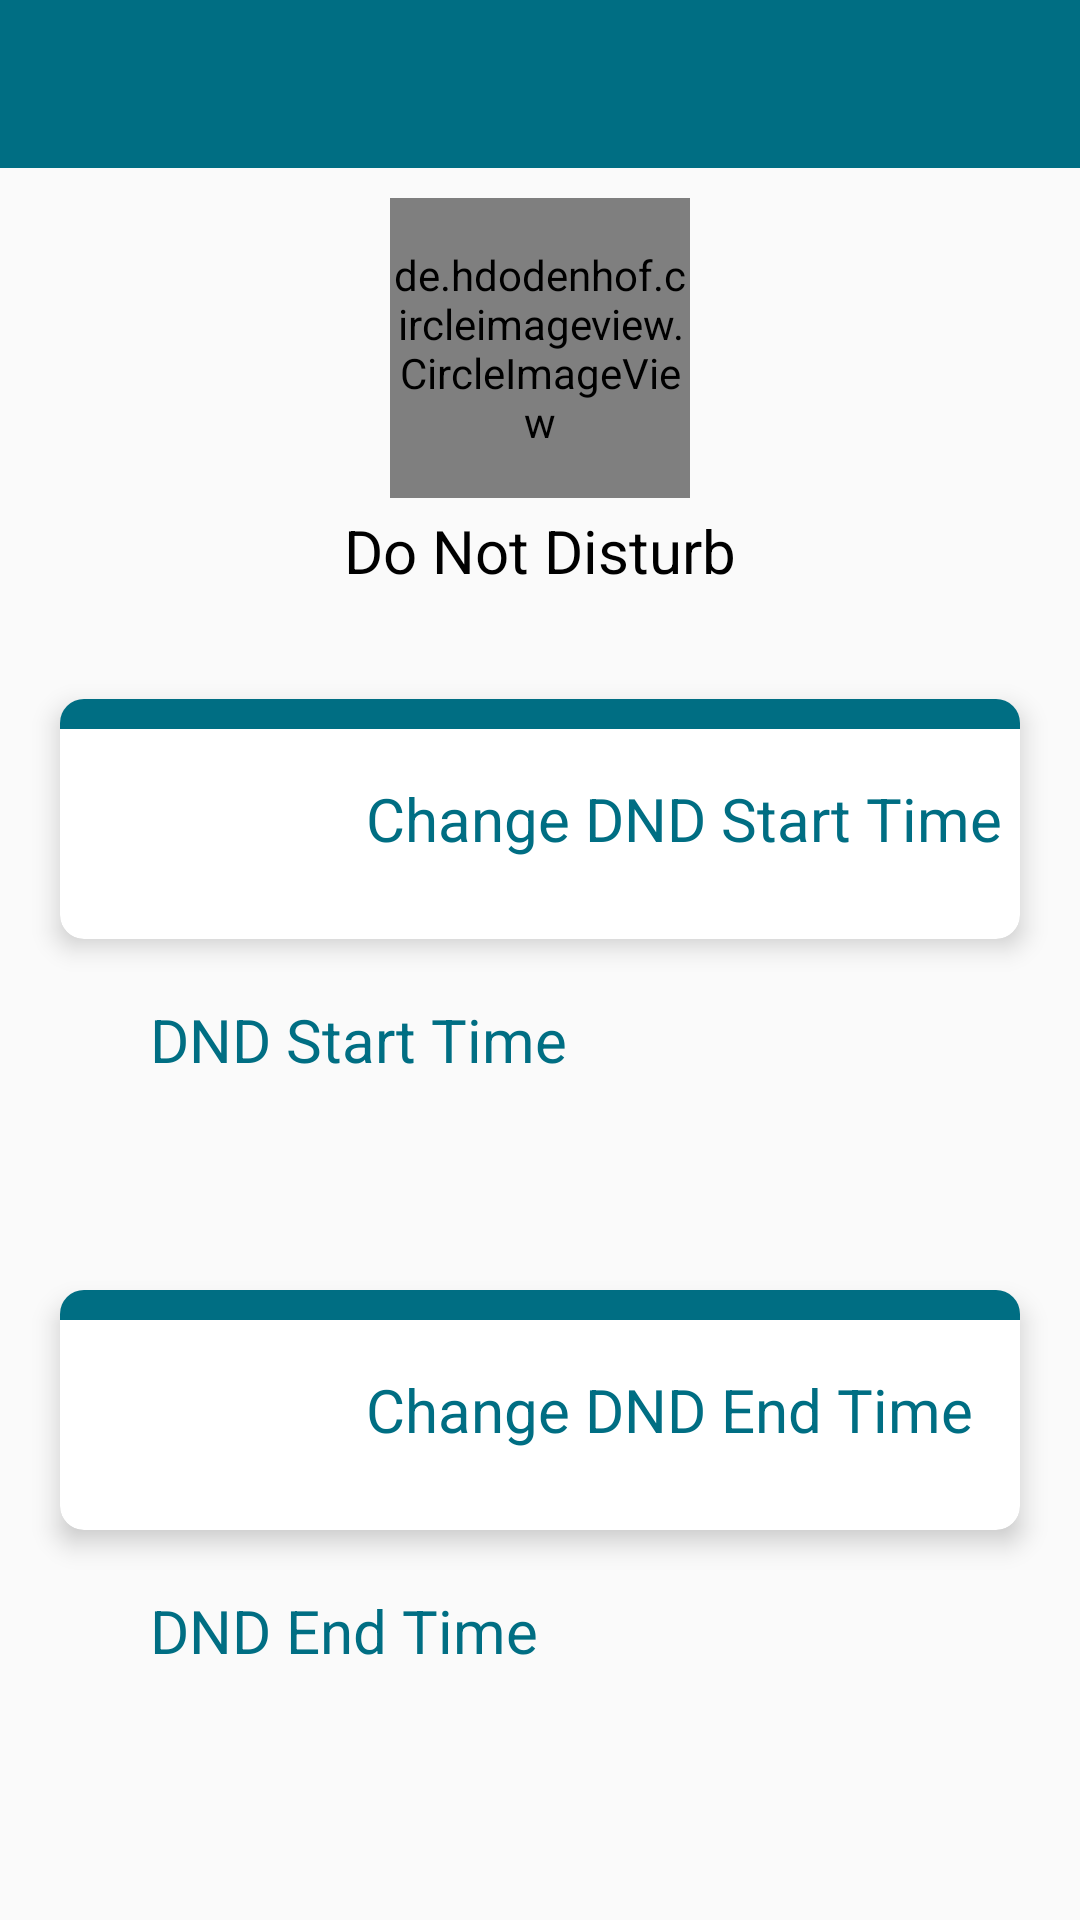

Android layout source for this screen:
<!-- AndroidManifest.xml: application theme AppTheme -->
<!-- res/layout/activity_setting_page.xml -->
<?xml version="1.0" encoding="utf-8"?>
<RelativeLayout xmlns:android="http://schemas.android.com/apk/res/android"
    xmlns:app="http://schemas.android.com/apk/res-auto"
    xmlns:card_view="http://schemas.android.com/apk/res-auto"
    xmlns:tools="http://schemas.android.com/tools"
    android:layout_width="match_parent"
    android:layout_height="match_parent"
    tools:context=".activity.SettingPageActivity">

    <androidx.appcompat.widget.Toolbar
        android:id="@+id/toolbar"
        android:layout_width="match_parent"
        android:layout_height="wrap_content"
        android:background="?attr/colorPrimary"
        android:minHeight="?attr/actionBarSize"
        app:theme="@style/ThemeOverlay.AppCompat.Dark" />

    <de.hdodenhof.circleimageview.CircleImageView
        android:id="@+id/splash_app_logo_image"
        android:layout_width="100dp"
        android:layout_height="100dp"
        android:layout_marginTop="10dp"
        android:src="@mipmap/ic_launcher_round"
        android:layout_centerHorizontal="true"
        app:civ_border_width="1dp"
        android:layout_below="@id/toolbar"
        app:civ_border_color="@color/translucent_white"/>

    <TextView
        android:id="@+id/dnd_app_text"
        android:layout_width="wrap_content"
        android:layout_height="wrap_content"
        android:textColor="@color/black"
        android:textSize="20sp"
        android:layout_marginTop="4dp"
        android:layout_below="@id/splash_app_logo_image"
        android:text="@string/do_not_disturb"
        android:layout_centerVertical="true"
        android:layout_centerHorizontal="true" />

    <androidx.cardview.widget.CardView
        android:id="@+id/change_time_card_view"
        android:layout_width="match_parent"
        android:layout_height="80dp"
        android:layout_marginStart="20dp"
        android:layout_marginLeft="20dp"
        android:layout_marginEnd="20dp"
        android:layout_marginRight="20dp"
        android:layout_marginTop="36dp"
        card_view:cardCornerRadius="8dp"
        card_view:cardElevation="5dp"
        android:onClick="onDNDStartTimeClick"
        card_view:cardUseCompatPadding="false"
        android:layout_below="@id/dnd_app_text">

        <RelativeLayout
            android:id="@+id/time_button_layout"
            android:layout_width="match_parent"
            android:layout_height="match_parent">

            <View
                android:layout_width="match_parent"
                android:layout_height="10dp"
                android:background="@color/colorPrimary" />

            <ImageView
                android:id="@+id/time_image_view"
                android:layout_width="48dp"
                android:layout_height="48dp"
                android:src="@drawable/ic_access_time_black_24dp"
                android:layout_alignParentStart="true"
                android:layout_centerVertical="true"
                android:layout_marginStart="24dp"
                android:contentDescription="@string/app_name" />

            <TextView
                android:layout_width="wrap_content"
                android:layout_height="wrap_content"
                android:text="@string/change_dnd_start_time"
                android:textAlignment="center"
                android:gravity="center"
                android:textSize="20sp"
                android:layout_marginStart="30dp"
                android:layout_toEndOf="@id/time_image_view"
                android:textColor="@color/colorPrimary"
                android:layout_centerVertical="true"
                android:layout_centerHorizontal="true" />
        </RelativeLayout>
    </androidx.cardview.widget.CardView>

    <TextView
        android:id="@+id/default_time_text_view"
        android:layout_width="wrap_content"
        android:layout_height="wrap_content"
        android:layout_below="@id/change_time_card_view"
        android:layout_alignParentStart="true"
        android:text="@string/dnd_start_time"
        android:textSize="20sp"
        android:layout_marginTop="20dp"
        android:layout_marginStart="50dp"
        android:textColor="@color/colorPrimary" />

    <TextView
        android:id="@+id/time_text_view"
        android:layout_width="wrap_content"
        android:layout_height="wrap_content"
        android:layout_below="@id/change_time_card_view"
        android:layout_centerHorizontal="true"
        android:layout_toEndOf="@id/default_time_text_view"
        android:textSize="20sp"
        android:layout_marginTop="20dp"
        android:layout_marginStart="20dp"
        android:textColor="@color/black_80" />

    <androidx.cardview.widget.CardView
        android:id="@+id/dnd_end_time_card_view"
        android:layout_width="match_parent"
        android:layout_height="80dp"
        android:layout_marginStart="20dp"
        android:layout_marginLeft="20dp"
        android:layout_marginEnd="20dp"
        android:layout_marginRight="20dp"
        android:layout_marginTop="70dp"
        card_view:cardCornerRadius="8dp"
        card_view:cardElevation="5dp"
        android:onClick="onDNDEndTimeClick"
        card_view:cardUseCompatPadding="false"
        android:layout_below="@id/default_time_text_view">

        <RelativeLayout
            android:id="@+id/dnd_end_time_button_layout"
            android:layout_width="match_parent"
            android:layout_height="match_parent">

            <View
                android:layout_width="match_parent"
                android:layout_height="10dp"
                android:background="@color/colorPrimary" />

            <ImageView
                android:id="@+id/dnd_end_time_image_view"
                android:layout_width="48dp"
                android:layout_height="48dp"
                android:src="@drawable/ic_access_time_black_24dp"
                android:layout_alignParentStart="true"
                android:layout_centerVertical="true"
                android:layout_marginStart="24dp"
                android:contentDescription="@string/app_name" />

            <TextView
                android:layout_width="wrap_content"
                android:layout_height="wrap_content"
                android:text="@string/change_dnd_end_time"
                android:textAlignment="center"
                android:gravity="center"
                android:textSize="20sp"
                android:layout_marginStart="30dp"
                android:layout_toEndOf="@id/dnd_end_time_image_view"
                android:textColor="@color/colorPrimary"
                android:layout_centerVertical="true"
                android:layout_centerHorizontal="true" />
        </RelativeLayout>
    </androidx.cardview.widget.CardView>

    <TextView
        android:id="@+id/dnd_time_text_view"
        android:layout_width="wrap_content"
        android:layout_height="wrap_content"
        android:layout_below="@id/dnd_end_time_card_view"
        android:layout_alignParentStart="true"
        android:text="@string/dnd_end_time"
        android:textSize="20sp"
        android:layout_marginTop="20dp"
        android:layout_marginStart="50dp"
        android:textColor="@color/colorPrimary" />

    <TextView
        android:id="@+id/dnd_end_time_text_view"
        android:layout_width="wrap_content"
        android:layout_height="wrap_content"
        android:layout_below="@id/dnd_end_time_card_view"
        android:layout_centerHorizontal="true"
        android:layout_toEndOf="@id/default_time_text_view"
        android:textSize="20sp"
        android:layout_marginTop="20dp"
        android:layout_marginStart="20dp"
        android:textColor="@color/black_80" />

</RelativeLayout>
<!-- resources referenced by this layout -->
<resources>
  <color name="black">@android:color/black</color>
  <color name="black_80">#cc000000</color>
  <color name="colorPrimary">#006E83</color>
  <color name="translucent_white">#aaffffff</color>
  <!-- mipmap ic_launcher_round: png bitmap (mipmap-hdpi, 3622 bytes) -->
  <string name="app_name">Silent</string>
  <string name="change_dnd_end_time">Change DND End Time</string>
  <string name="change_dnd_start_time">Change DND Start Time</string>
  <string name="dnd_end_time">DND End Time</string>
  <string name="dnd_start_time">DND Start Time</string>
  <string name="do_not_disturb">Do Not Disturb</string>
  <style name="AppTheme" parent="Theme.AppCompat.Light.DarkActionBar">
          
          <item name="colorPrimary">@color/colorPrimary</item>
          <item name="colorPrimaryDark">@color/colorPrimaryDark</item>
          <item name="colorAccent">@color/colorAccent</item>
      </style>
  <color name="colorPrimaryDark">#004654</color>
  <color name="colorAccent">#D81B60</color>
</resources>
